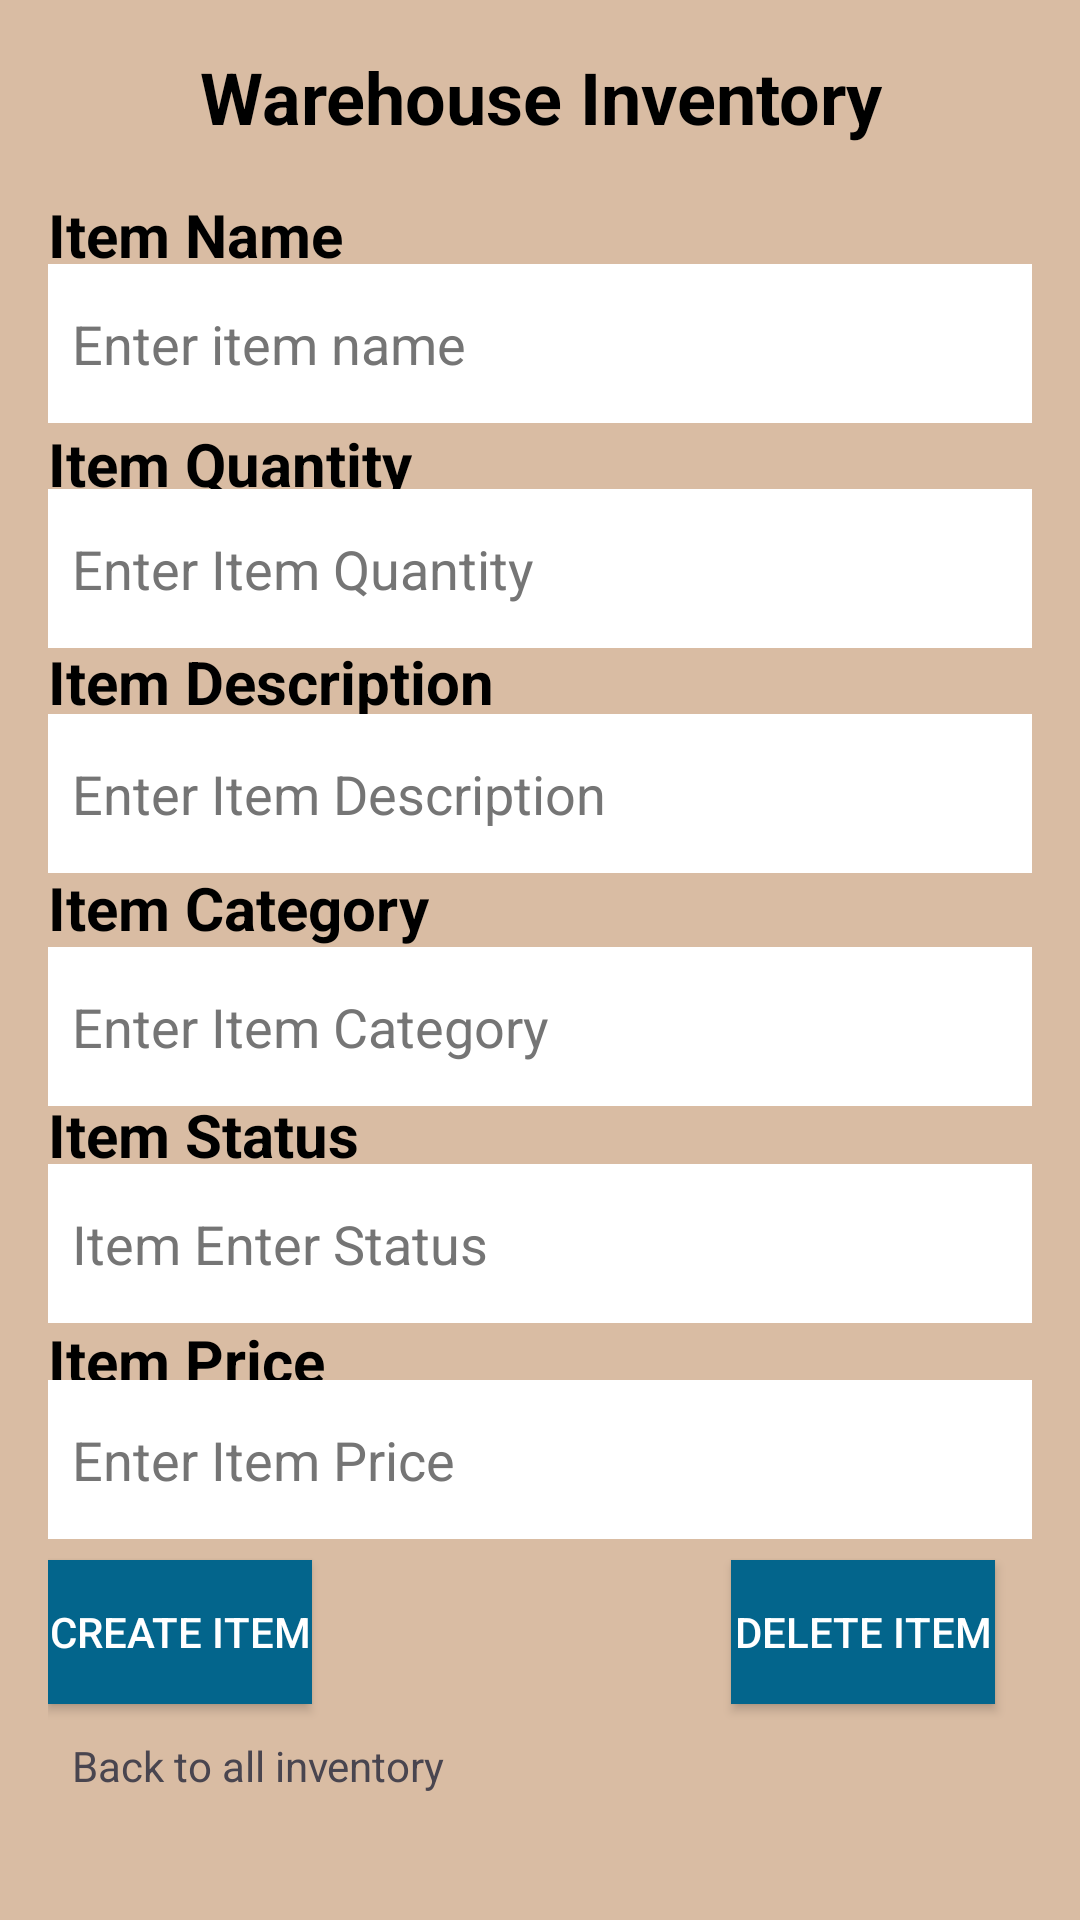

Here is an Android app screen rendered from its layout file. Give the layout XML and the strings, colors and styles it references.
<!-- AndroidManifest.xml: application theme Theme.PFTFinalProjectv1 -->
<!-- res/layout/activity_create_item.xml -->
<?xml version="1.0" encoding="utf-8"?>
<androidx.constraintlayout.widget.ConstraintLayout xmlns:android="http://schemas.android.com/apk/res/android"
    xmlns:app="http://schemas.android.com/apk/res-auto"
    xmlns:tools="http://schemas.android.com/tools"
    android:id="@+id/create_item_main"
    android:layout_width="match_parent"
    android:layout_height="match_parent"
    android:background="@color/tan"
    android:padding="16dp"
    tools:context=".CreateItemActivity">

    <TextView
        android:id="@+id/warehouseInventoryText"
        android:layout_width="395dp"
        android:layout_height="wrap_content"
        android:text="@string/warehouse_inventory"
        android:textAlignment="center"
        android:textColor="#000000"
        android:textSize="24sp"
        android:textStyle="bold"
        app:layout_constraintBottom_toBottomOf="parent"
        app:layout_constraintEnd_toEndOf="parent"
        app:layout_constraintStart_toStartOf="parent"
        app:layout_constraintTop_toTopOf="parent"
        app:layout_constraintVertical_bias="0.0" />


    <TextView
        android:id="@+id/item_name"
        android:layout_width="wrap_content"
        android:layout_height="wrap_content"
        android:text="@string/item_name"
        android:textColor="#000000"
        android:textSize="20sp"
        android:textStyle="bold"
        app:layout_constraintBottom_toBottomOf="parent"
        app:layout_constraintEnd_toEndOf="parent"
        app:layout_constraintHorizontal_bias="0.0"
        app:layout_constraintStart_toStartOf="parent"
        app:layout_constraintTop_toTopOf="parent"
        app:layout_constraintVertical_bias="0.084" />


    <EditText
        android:id="@+id/item_name_text"
        android:layout_width="373dp"
        android:layout_height="53dp"
        android:autofillHints=""
        android:background="@color/white"
        android:ems="10"
        android:hint="@string/enter_item_name"
        android:inputType="text"
        android:minHeight="48dp"
        android:padding="8dp"
        android:textColorHint="#757575"
        app:layout_constraintBottom_toBottomOf="parent"
        app:layout_constraintEnd_toEndOf="parent"
        app:layout_constraintHorizontal_bias="0.0"
        app:layout_constraintStart_toStartOf="parent"
        app:layout_constraintTop_toTopOf="parent"
        app:layout_constraintVertical_bias="0.13"
        tools:ignore="MissingConstraints,DuplicateClickableBoundsCheck" />

    <TextView
        android:id="@+id/item_quantity"
        android:layout_width="wrap_content"
        android:layout_height="wrap_content"
        android:text="@string/item_quantity2"
        android:textColor="#000000"
        android:textSize="20sp"
        android:textStyle="bold"
        app:layout_constraintBottom_toBottomOf="parent"
        app:layout_constraintEnd_toEndOf="parent"
        app:layout_constraintHorizontal_bias="0.0"
        app:layout_constraintStart_toStartOf="parent"
        app:layout_constraintTop_toTopOf="parent"
        app:layout_constraintVertical_bias="0.215" />

    <EditText
        android:id="@+id/item_quantity_text"
        android:layout_width="373dp"
        android:layout_height="53dp"
        android:autofillHints=""
        android:background="@color/white"
        android:ems="10"
        android:hint="@string/enter_item_quantity"
        android:inputType="text"
        android:minHeight="48dp"
        android:padding="8dp"
        android:textColorHint="#757575"
        app:layout_constraintBottom_toBottomOf="parent"
        app:layout_constraintEnd_toEndOf="parent"
        app:layout_constraintHorizontal_bias="0.0"
        app:layout_constraintStart_toStartOf="parent"
        app:layout_constraintTop_toTopOf="parent"
        app:layout_constraintVertical_bias="0.265"
        tools:ignore="MissingConstraints,DuplicateClickableBoundsCheck" />


    <TextView
        android:id="@+id/item_description"
        android:layout_width="wrap_content"
        android:layout_height="wrap_content"
        android:text="@string/item_description9"
        android:textColor="#000000"
        android:textSize="20sp"
        android:textStyle="bold"
        app:layout_constraintBottom_toBottomOf="parent"
        app:layout_constraintEnd_toEndOf="parent"
        app:layout_constraintHorizontal_bias="0.0"
        app:layout_constraintStart_toStartOf="parent"
        app:layout_constraintTop_toTopOf="parent"
        app:layout_constraintVertical_bias="0.34" />

    <EditText
        android:id="@+id/item_description_text"
        android:layout_width="373dp"
        android:layout_height="53dp"
        android:autofillHints=""
        android:background="@color/white"
        android:ems="10"
        android:hint="@string/enter_item_description"
        android:inputType="text"
        android:minHeight="48dp"
        android:padding="8dp"
        android:textColorHint="#757575"
        app:layout_constraintBottom_toBottomOf="parent"
        app:layout_constraintEnd_toEndOf="parent"
        app:layout_constraintHorizontal_bias="0.0"
        app:layout_constraintStart_toStartOf="parent"
        app:layout_constraintTop_toTopOf="parent"
        app:layout_constraintVertical_bias="0.4"
        tools:ignore="MissingConstraints,DuplicateClickableBoundsCheck" />

    <TextView
        android:id="@+id/item_category"
        android:layout_width="wrap_content"
        android:layout_height="wrap_content"
        android:text="@string/item_category9"
        android:textColor="#000000"
        android:textSize="20sp"
        android:textStyle="bold"
        app:layout_constraintBottom_toBottomOf="parent"
        app:layout_constraintEnd_toEndOf="parent"
        app:layout_constraintHorizontal_bias="0.0"
        app:layout_constraintStart_toStartOf="parent"
        app:layout_constraintTop_toTopOf="parent"
        app:layout_constraintVertical_bias="0.47" />

    <EditText
        android:id="@+id/item_category_text"
        android:layout_width="373dp"
        android:layout_height="53dp"
        android:autofillHints=""
        android:background="@color/white"
        android:ems="10"
        android:hint="@string/enter_item_category"
        android:inputType="text"
        android:minHeight="48dp"
        android:padding="8dp"
        android:textColorHint="#757575"
        app:layout_constraintBottom_toBottomOf="parent"
        app:layout_constraintEnd_toEndOf="parent"
        app:layout_constraintHorizontal_bias="0.0"
        app:layout_constraintStart_toStartOf="parent"
        app:layout_constraintTop_toTopOf="parent"
        app:layout_constraintVertical_bias="0.54"
        tools:ignore="MissingConstraints,DuplicateClickableBoundsCheck" />

    <TextView
        android:id="@+id/item_status"
        android:layout_width="wrap_content"
        android:layout_height="wrap_content"
        android:text="@string/item_status9"
        android:textColor="#000000"
        android:textSize="20sp"
        android:textStyle="bold"
        app:layout_constraintBottom_toBottomOf="parent"
        app:layout_constraintEnd_toEndOf="parent"
        app:layout_constraintHorizontal_bias="0.0"
        app:layout_constraintStart_toStartOf="parent"
        app:layout_constraintTop_toTopOf="parent"
        app:layout_constraintVertical_bias="0.6" />

    <EditText
        android:id="@+id/item_status_text"
        android:layout_width="373dp"
        android:layout_height="53dp"
        android:autofillHints=""
        android:background="@color/white"
        android:ems="10"
        android:hint="@string/item_enter_status"
        android:inputType="text"
        android:labelFor="@id/item_status_text"
        android:minHeight="48dp"
        android:padding="8dp"
        android:textColorHint="#757575"
        app:layout_constraintBottom_toBottomOf="parent"
        app:layout_constraintEnd_toEndOf="parent"
        app:layout_constraintHorizontal_bias="0.0"
        app:layout_constraintStart_toStartOf="parent"
        app:layout_constraintTop_toTopOf="parent"
        app:layout_constraintVertical_bias="0.67"
        tools:ignore="MissingConstraints,DuplicateClickableBoundsCheck" />

    <TextView
        android:id="@+id/item_price"
        android:layout_width="wrap_content"
        android:layout_height="wrap_content"
        android:text="@string/item_price9"
        android:textColor="#000000"
        android:textSize="20sp"
        android:textStyle="bold"
        app:layout_constraintBottom_toBottomOf="parent"
        app:layout_constraintEnd_toEndOf="parent"
        app:layout_constraintHorizontal_bias="0.0"
        app:layout_constraintStart_toStartOf="parent"
        app:layout_constraintTop_toTopOf="parent"
        app:layout_constraintVertical_bias="0.73" />

    <EditText
        android:id="@+id/item_price_text"
        android:layout_width="373dp"
        android:layout_height="53dp"
        android:autofillHints=""
        android:background="@color/white"
        android:ems="10"
        android:hint="@string/enter_item_price"
        android:inputType="text"
        android:labelFor="@id/item_status_text"
        android:minHeight="48dp"
        android:padding="8dp"
        android:textColorHint="#757575"
        app:layout_constraintBottom_toBottomOf="parent"
        app:layout_constraintEnd_toEndOf="parent"
        app:layout_constraintHorizontal_bias="0.0"
        app:layout_constraintStart_toStartOf="parent"
        app:layout_constraintTop_toTopOf="parent"
        app:layout_constraintVertical_bias="0.8"
        tools:ignore="MissingConstraints,DuplicateClickableBoundsCheck" />

    <Button
        android:id="@+id/create_item_button"
        android:layout_width="wrap_content"
        android:layout_height="wrap_content"
        android:layout_centerHorizontal="true"
        android:background="@color/seaBlue"
        android:text="@string/create_item"
        android:textColor="@color/white"
        tools:ignore="MissingConstraints"
        app:layout_constraintBottom_toBottomOf="parent"
        app:layout_constraintEnd_toEndOf="parent"
        app:layout_constraintHorizontal_bias="0.0"
        app:layout_constraintStart_toStartOf="parent"
        app:layout_constraintTop_toTopOf="parent"
        app:layout_constraintVertical_bias="0.90" />

    <Button
        android:id="@+id/delete_item_button"
        android:layout_width="wrap_content"
        android:layout_height="wrap_content"
        android:layout_centerHorizontal="true"
        android:background="@color/seaBlue"
        android:text="@string/delete_item"
        android:textColor="@color/white"
        app:layout_constraintBottom_toBottomOf="parent"
        app:layout_constraintEnd_toEndOf="parent"
        app:layout_constraintHorizontal_bias="0.949"
        app:layout_constraintStart_toStartOf="parent"
        app:layout_constraintTop_toTopOf="parent"
        app:layout_constraintVertical_bias="0.9"
        tools:ignore="MissingConstraints" />

    <TextView
        android:id="@+id/go_to_all_inventory"
        android:layout_width="wrap_content"
        android:layout_height="36dp"
        android:padding="8dp"
        android:text="@string/back_to_all_inventory"
        tools:ignore="MissingConstraints"
        app:layout_constraintBottom_toBottomOf="parent"
        app:layout_constraintEnd_toEndOf="parent"
        app:layout_constraintHorizontal_bias="0.0"
        app:layout_constraintStart_toStartOf="parent"
        app:layout_constraintTop_toTopOf="parent"
        app:layout_constraintVertical_bias="0.97"
        />

</androidx.constraintlayout.widget.ConstraintLayout>
<!-- resources referenced by this layout -->
<resources>
  <color name="seaBlue">#03658C</color>
  <color name="tan">#D9BCA3</color>
  <color name="white">#FFFFFFFF</color>
  <string name="back_to_all_inventory">Back to all inventory</string>
  <string name="create_item">Create Item</string>
  <string name="delete_item">Delete Item</string>
  <string name="enter_item_category">Enter Item Category</string>
  <string name="enter_item_description">Enter Item Description</string>
  <string name="enter_item_name">Enter item name</string>
  <string name="enter_item_price">Enter Item Price</string>
  <string name="enter_item_quantity">Enter Item Quantity</string>
  <string name="item_category9">Item Category</string>
  <string name="item_description9">Item Description</string>
  <string name="item_enter_status">Item Enter Status</string>
  <string name="item_name">Item Name</string>
  <string name="item_price9">Item Price</string>
  <string name="item_quantity2">Item Quantity</string>
  <string name="item_status9">Item Status</string>
  <string name="warehouse_inventory">Warehouse Inventory</string>
  <style name="Theme.PFTFinalProjectv1" parent="Base.Theme.PFTFinalProjectv1" />
  <style name="Base.Theme.PFTFinalProjectv1" parent="Theme.Material3.DayNight.NoActionBar">
          
          
      </style>
</resources>
